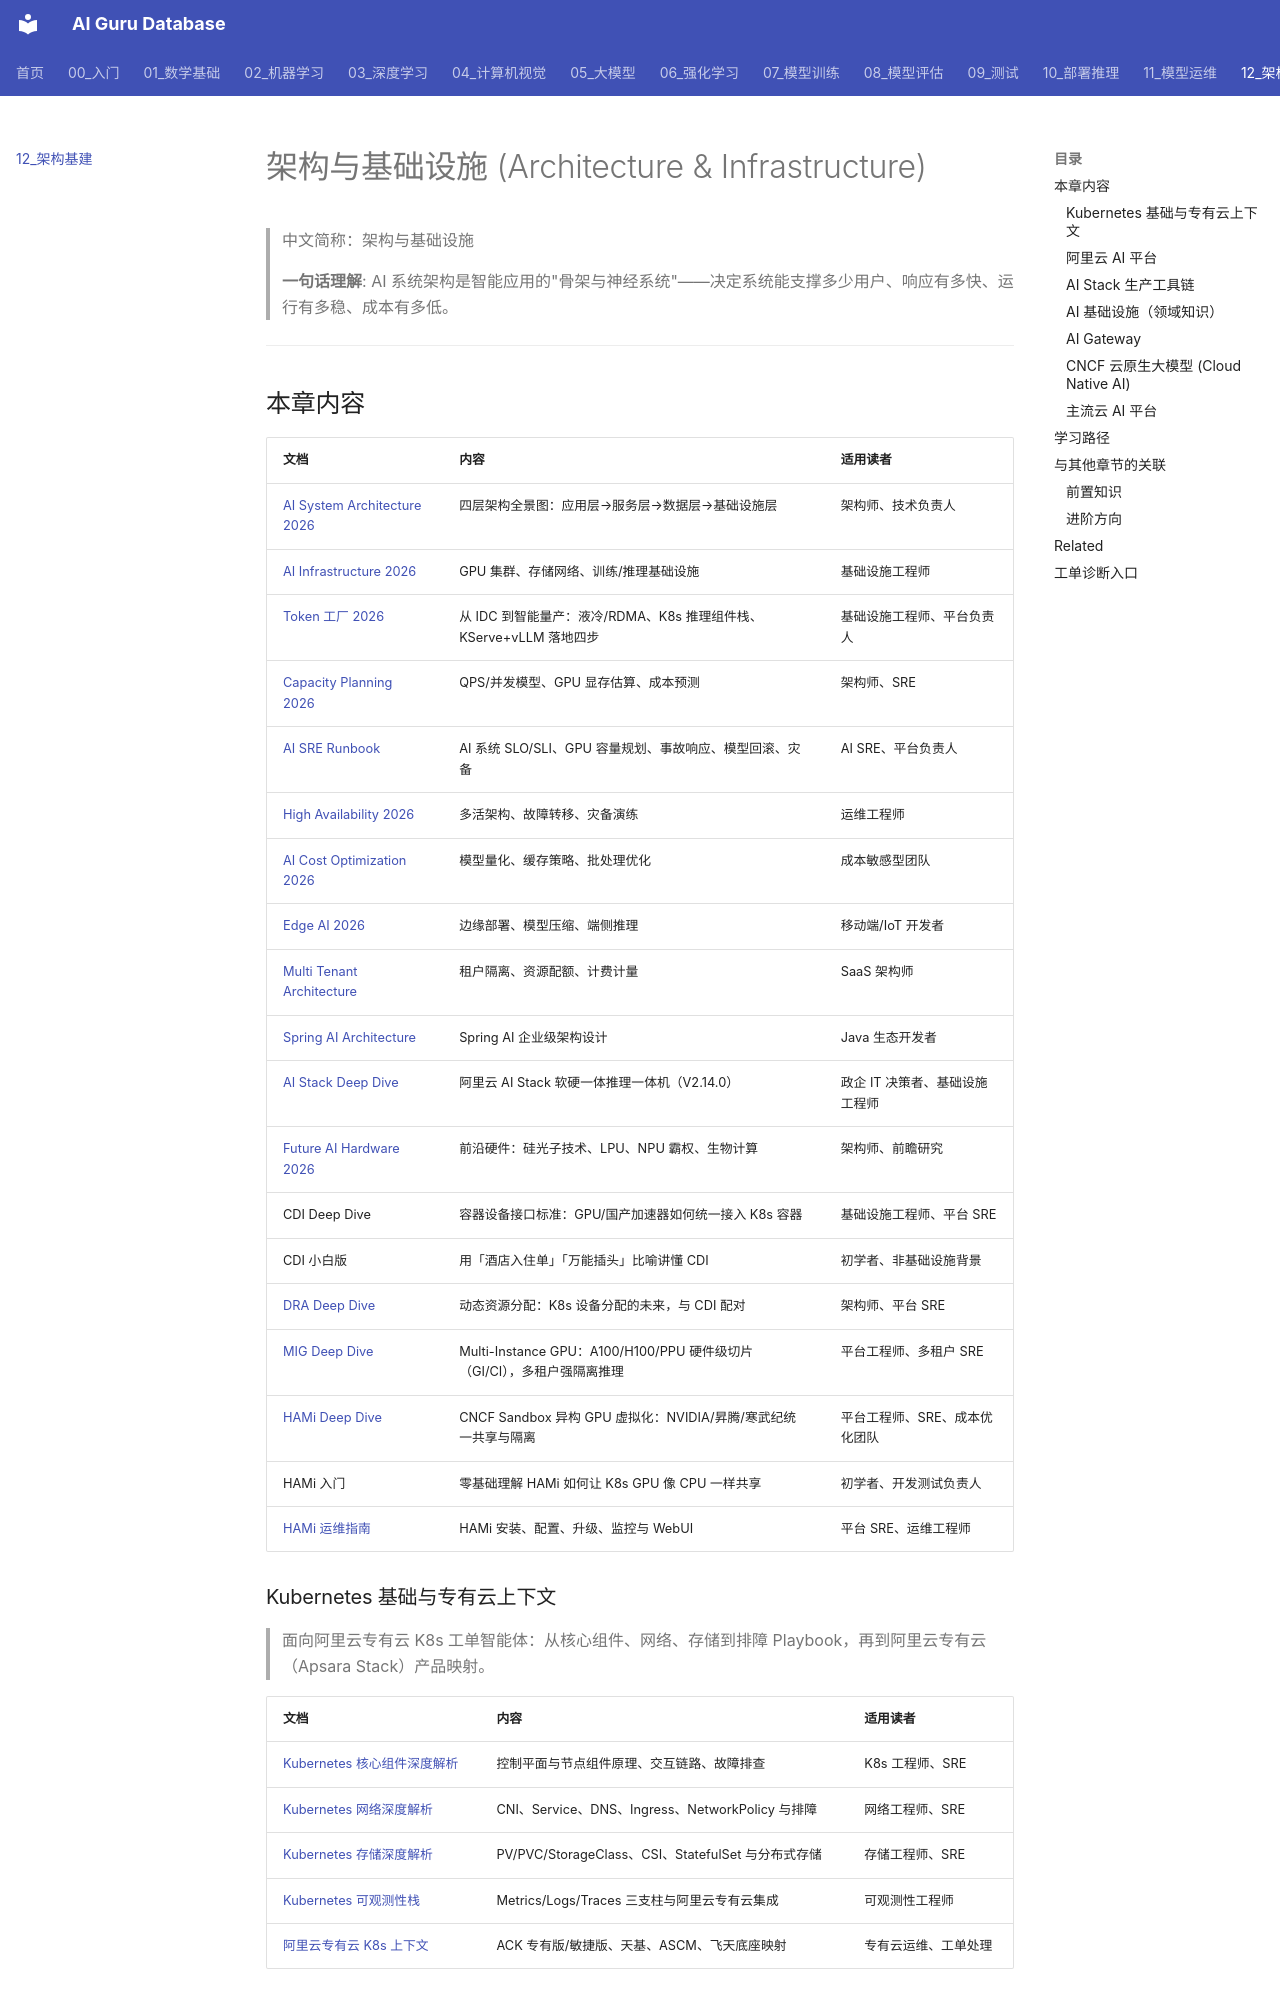

repository: ai-guru-global/ai-guru-database · page: 12_架构基建/index.html · generator: mkdocs

---
title: '架构与基础设施 (Architecture & Infrastructure)'
category: '12-architecture-infrastructure'
tags: ["architecture", "infrastructure", "kubernetes", "high-availability"]
summary: '> **一句话理解**: AI 系统架构是智能应用的"骨架与神经系统"——决定系统能支撑多少用户、响应有多快、运行有多稳、成本有多低。'
created: '2026-05-31'
updated: '2026-06-16'
tier: supporting
sources: []

name_zh: "架构与基础设施"
---
# 架构与基础设施 (Architecture & Infrastructure)

> 中文简称：架构与基础设施

> **一句话理解**: AI 系统架构是智能应用的"骨架与神经系统"——决定系统能支撑多少用户、响应有多快、运行有多稳、成本有多低。

---

## 本章内容

| 文档 | 内容 | 适用读者 |
|------|------|----------|
| [AI System Architecture 2026](./02_架构概览/03_AI_系统_架构_2026.md) | 四层架构全景图：应用层→服务层→数据层→基础设施层 | 架构师、技术负责人 |
| [AI Infrastructure 2026](./02_架构概览/02_AI_基础设施_2026.md) | GPU 集群、存储网络、训练/推理基础设施 | 基础设施工程师 |
| [Token 工厂 2026](./02_架构概览/11_Token_工厂_2026.md) | 从 IDC 到智能量产：液冷/RDMA、K8s 推理组件栈、KServe+vLLM 落地四步 | 基础设施工程师、平台负责人 |
| [Capacity Planning 2026](./02_架构概览/05_Capacity_Planning_2026.md) | QPS/并发模型、GPU 显存估算、成本预测 | 架构师、SRE |
| [AI SRE Runbook](../13_运维/02_SRE与可靠性/03_AI_SRE_操作手册.md) | AI 系统 SLO/SLI、GPU 容量规划、事故响应、模型回滚、灾备 | AI SRE、平台负责人 |
| [High Availability 2026](./02_架构概览/06_高可用_2026.md) | 多活架构、故障转移、灾备演练 | 运维工程师 |
| [AI Cost Optimization 2026](./02_架构概览/01_AI_成本优化_2026.md) | 模型量化、缓存策略、批处理优化 | 成本敏感型团队 |
| [Edge AI 2026](./07_硬件与算力/07_边缘_AI_2026.md) | 边缘部署、模型压缩、端侧推理 | 移动端/IoT 开发者 |
| [Multi Tenant Architecture](./02_架构概览/09_Multi_Tenant_架构.md) | 租户隔离、资源配额、计费计量 | SaaS 架构师 |
| [Spring AI Architecture](./02_架构概览/10_Spring_AI_架构.md) | Spring AI 企业级架构设计 | Java 生态开发者 |
| [AI Stack Deep Dive](./03_AI技术栈/02_AI技术栈_深入分析.md) | 阿里云 AI Stack 软硬一体推理一体机（V2.14.0） | 政企 IT 决策者、基础设施工程师 |
| [Future AI Hardware 2026](./07_硬件与算力/08_未来_Computing_硬件_2026.md) | 前沿硬件：硅光子技术、LPU、NPU 霸权、生物计算 | 架构师、前瞻研究 |
| CDI Deep Dive | 容器设备接口标准：GPU/国产加速器如何统一接入 K8s 容器 | 基础设施工程师、平台 SRE |
| CDI 小白版 | 用「酒店入住单」「万能插头」比喻讲懂 CDI | 初学者、非基础设施背景 |
| [DRA Deep Dive](./07_硬件与算力/06_DRA_深入分析.md) | 动态资源分配：K8s 设备分配的未来，与 CDI 配对 | 架构师、平台 SRE |
| [MIG Deep Dive](./07_硬件与算力/11_MIG_深入分析.md) | Multi-Instance GPU：A100/H100/PPU 硬件级切片（GI/CI），多租户强隔离推理 | 平台工程师、多租户 SRE |
| [HAMi Deep Dive](./03_AI技术栈/11_HAMi_深入分析.md) | CNCF Sandbox 异构 GPU 虚拟化：NVIDIA/昇腾/寒武纪统一共享与隔离 | 平台工程师、SRE、成本优化团队 |
| HAMi 入门 | 零基础理解 HAMi 如何让 K8s GPU 像 CPU 一样共享 | 初学者、开发测试负责人 |
| [HAMi 运维指南](./03_AI技术栈/12_HAMi_Operation_指南.md) | HAMi 安装、配置、升级、监控与 WebUI | 平台 SRE、运维工程师 |

### Kubernetes 基础与专有云上下文

> 面向阿里云专有云 K8s 工单智能体：从核心组件、网络、存储到排障 Playbook，再到阿里云专有云（Apsara Stack）产品映射。

| 文档 | 内容 | 适用读者 |
|------|------|----------|
| [Kubernetes 核心组件深度解析](./04_Kubernetes核心/01_Kubernetes核心_Components_深入分析.md) | 控制平面与节点组件原理、交互链路、故障排查 | K8s 工程师、SRE |
| [Kubernetes 网络深度解析](./04_Kubernetes核心/02_Kubernetes_网络_深入分析.md) | CNI、Service、DNS、Ingress、NetworkPolicy 与排障 | 网络工程师、SRE |
| [Kubernetes 存储深度解析](./04_Kubernetes核心/04_Kubernetes_存储_深入分析.md) | PV/PVC/StorageClass、CSI、StatefulSet 与分布式存储 | 存储工程师、SRE |
| [Kubernetes 可观测性栈](./04_Kubernetes核心/03_Kubernetes_可观测性_Stack.md) | Metrics/Logs/Traces 三支柱与阿里云专有云集成 | 可观测性工程师 |
| [阿里云专有云 K8s 上下文](./06_云厂商/Alibaba_Cloud/专有云/03_阿里云_专有云_K8s_上下文.md) | ACK 专有版/敏捷版、天基、ASCM、飞天底座映射 | 专有云运维、工单处理 |
